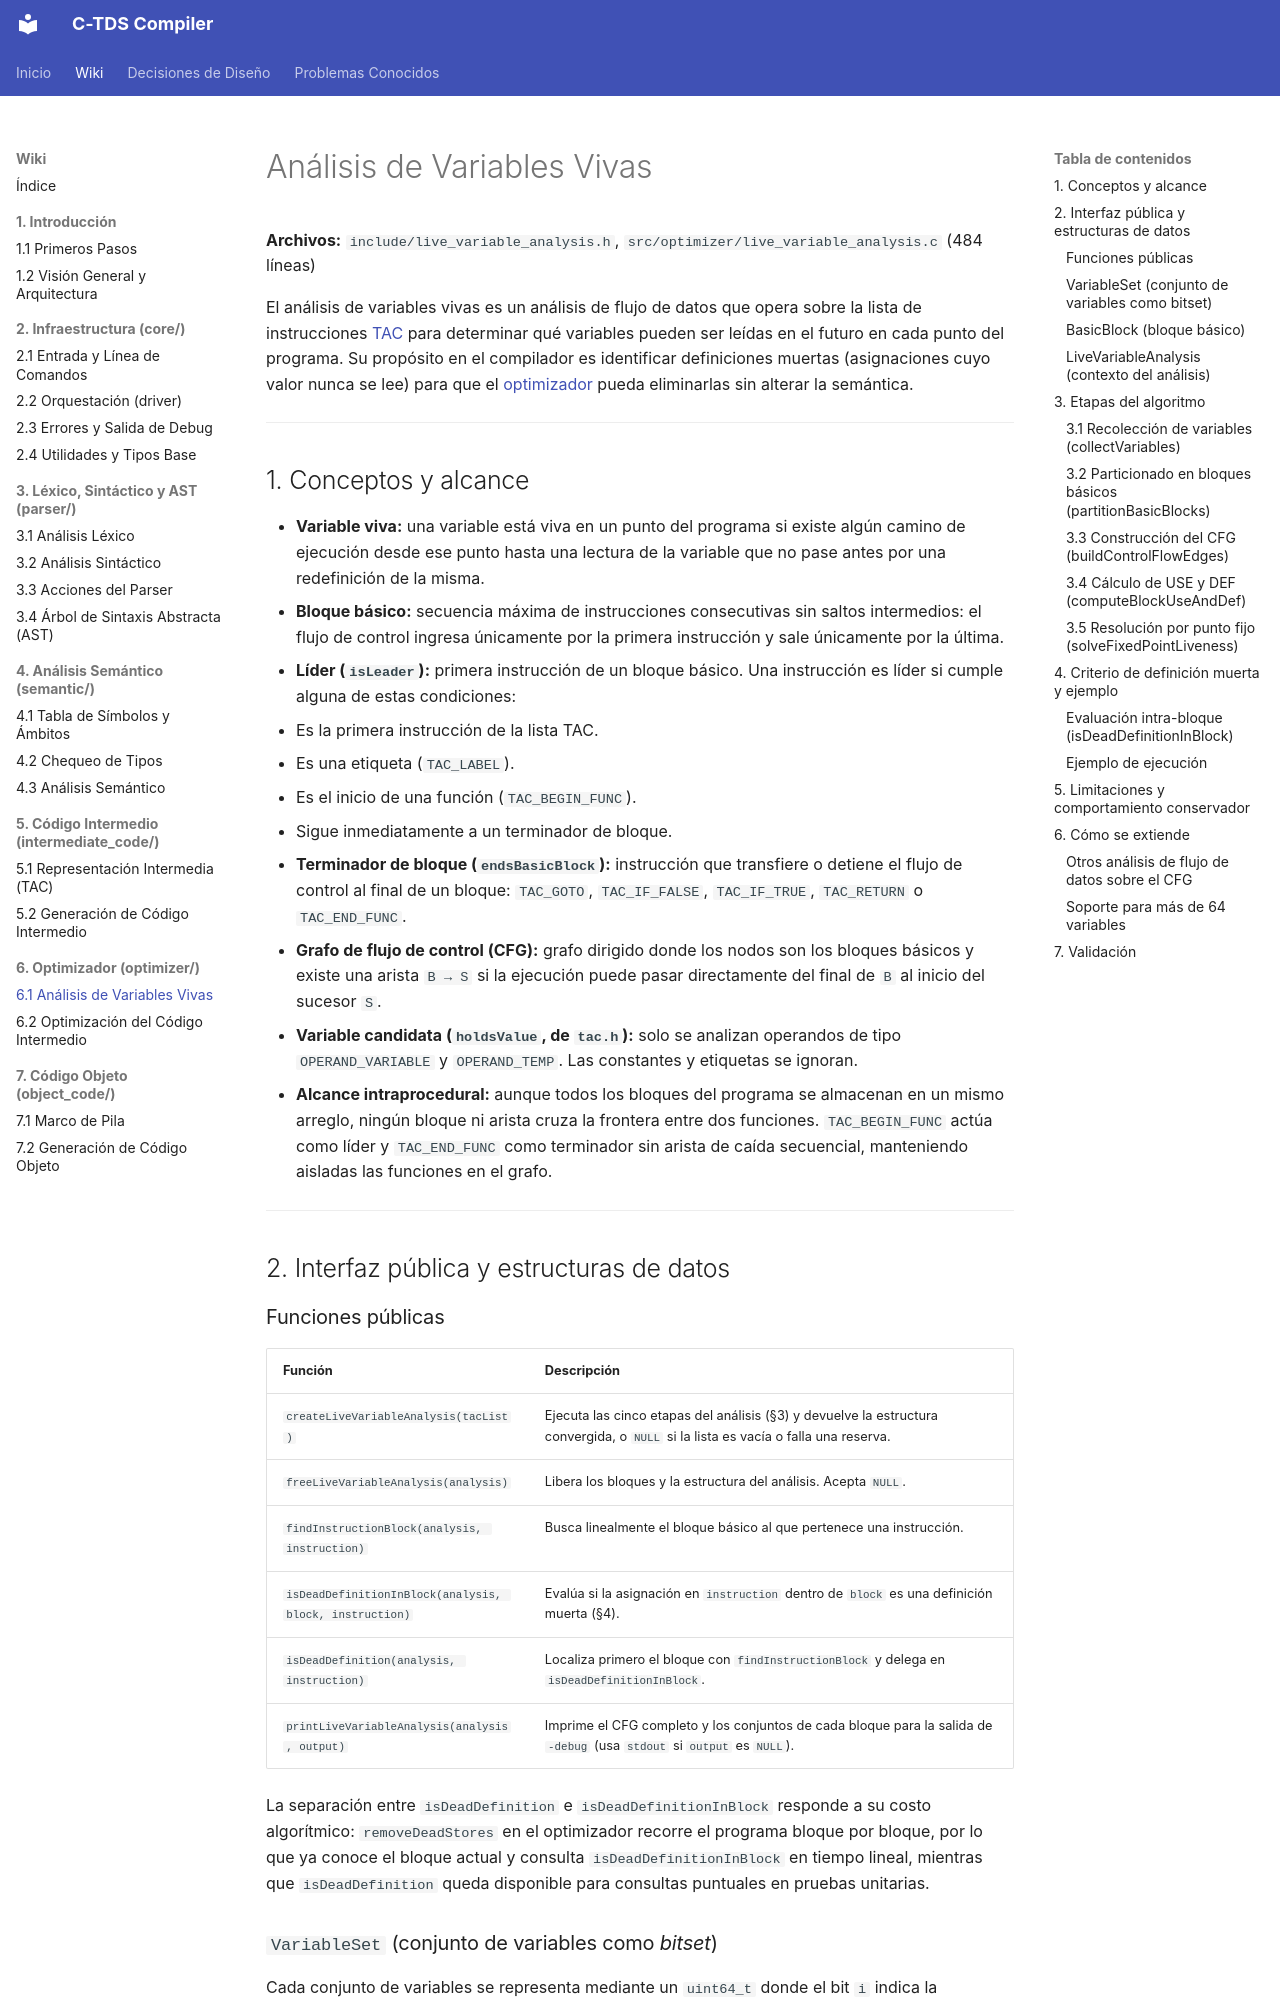

repository: julivarea/compiler · page: wiki/06-optimizador/01-variables-vivas/index.html · generator: mkdocs

# Análisis de Variables Vivas

**Archivos:** `include/live_variable_analysis.h`, `src/optimizer/live_variable_analysis.c` (484 líneas)

El análisis de variables vivas es un análisis de flujo de datos que opera sobre la lista de instrucciones [TAC](../05-codigo-intermedio/01-representacion-tac.md) para determinar qué variables pueden ser leídas en el futuro en cada punto del programa. Su propósito en el compilador es identificar definiciones muertas (asignaciones cuyo valor nunca se lee) para que el [optimizador](02-optimizador.md) pueda eliminarlas sin alterar la semántica.

---

## 1. Conceptos y alcance

- **Variable viva:** una variable está viva en un punto del programa si existe algún camino de ejecución desde ese punto hasta una lectura de la variable que no pase antes por una redefinición de la misma.
- **Bloque básico:** secuencia máxima de instrucciones consecutivas sin saltos intermedios: el flujo de control ingresa únicamente por la primera instrucción y sale únicamente por la última.
- **Líder (`isLeader`):** primera instrucción de un bloque básico. Una instrucción es líder si cumple alguna de estas condiciones:
  - Es la primera instrucción de la lista TAC.
  - Es una etiqueta (`TAC_LABEL`).
  - Es el inicio de una función (`TAC_BEGIN_FUNC`).
  - Sigue inmediatamente a un terminador de bloque.
- **Terminador de bloque (`endsBasicBlock`):** instrucción que transfiere o detiene el flujo de control al final de un bloque: `TAC_GOTO`, `TAC_IF_FALSE`, `TAC_IF_TRUE`, `TAC_RETURN` o `TAC_END_FUNC`.
- **Grafo de flujo de control (CFG):** grafo dirigido donde los nodos son los bloques básicos y existe una arista `B → S` si la ejecución puede pasar directamente del final de `B` al inicio del sucesor `S`.
- **Variable candidata (`holdsValue`, de `tac.h`):** solo se analizan operandos de tipo `OPERAND_VARIABLE` y `OPERAND_TEMP`. Las constantes y etiquetas se ignoran.
- **Alcance intraprocedural:** aunque todos los bloques del programa se almacenan en un mismo arreglo, ningún bloque ni arista cruza la frontera entre dos funciones. `TAC_BEGIN_FUNC` actúa como líder y `TAC_END_FUNC` como terminador sin arista de caída secuencial, manteniendo aisladas las funciones en el grafo.

---

## 2. Interfaz pública y estructuras de datos
